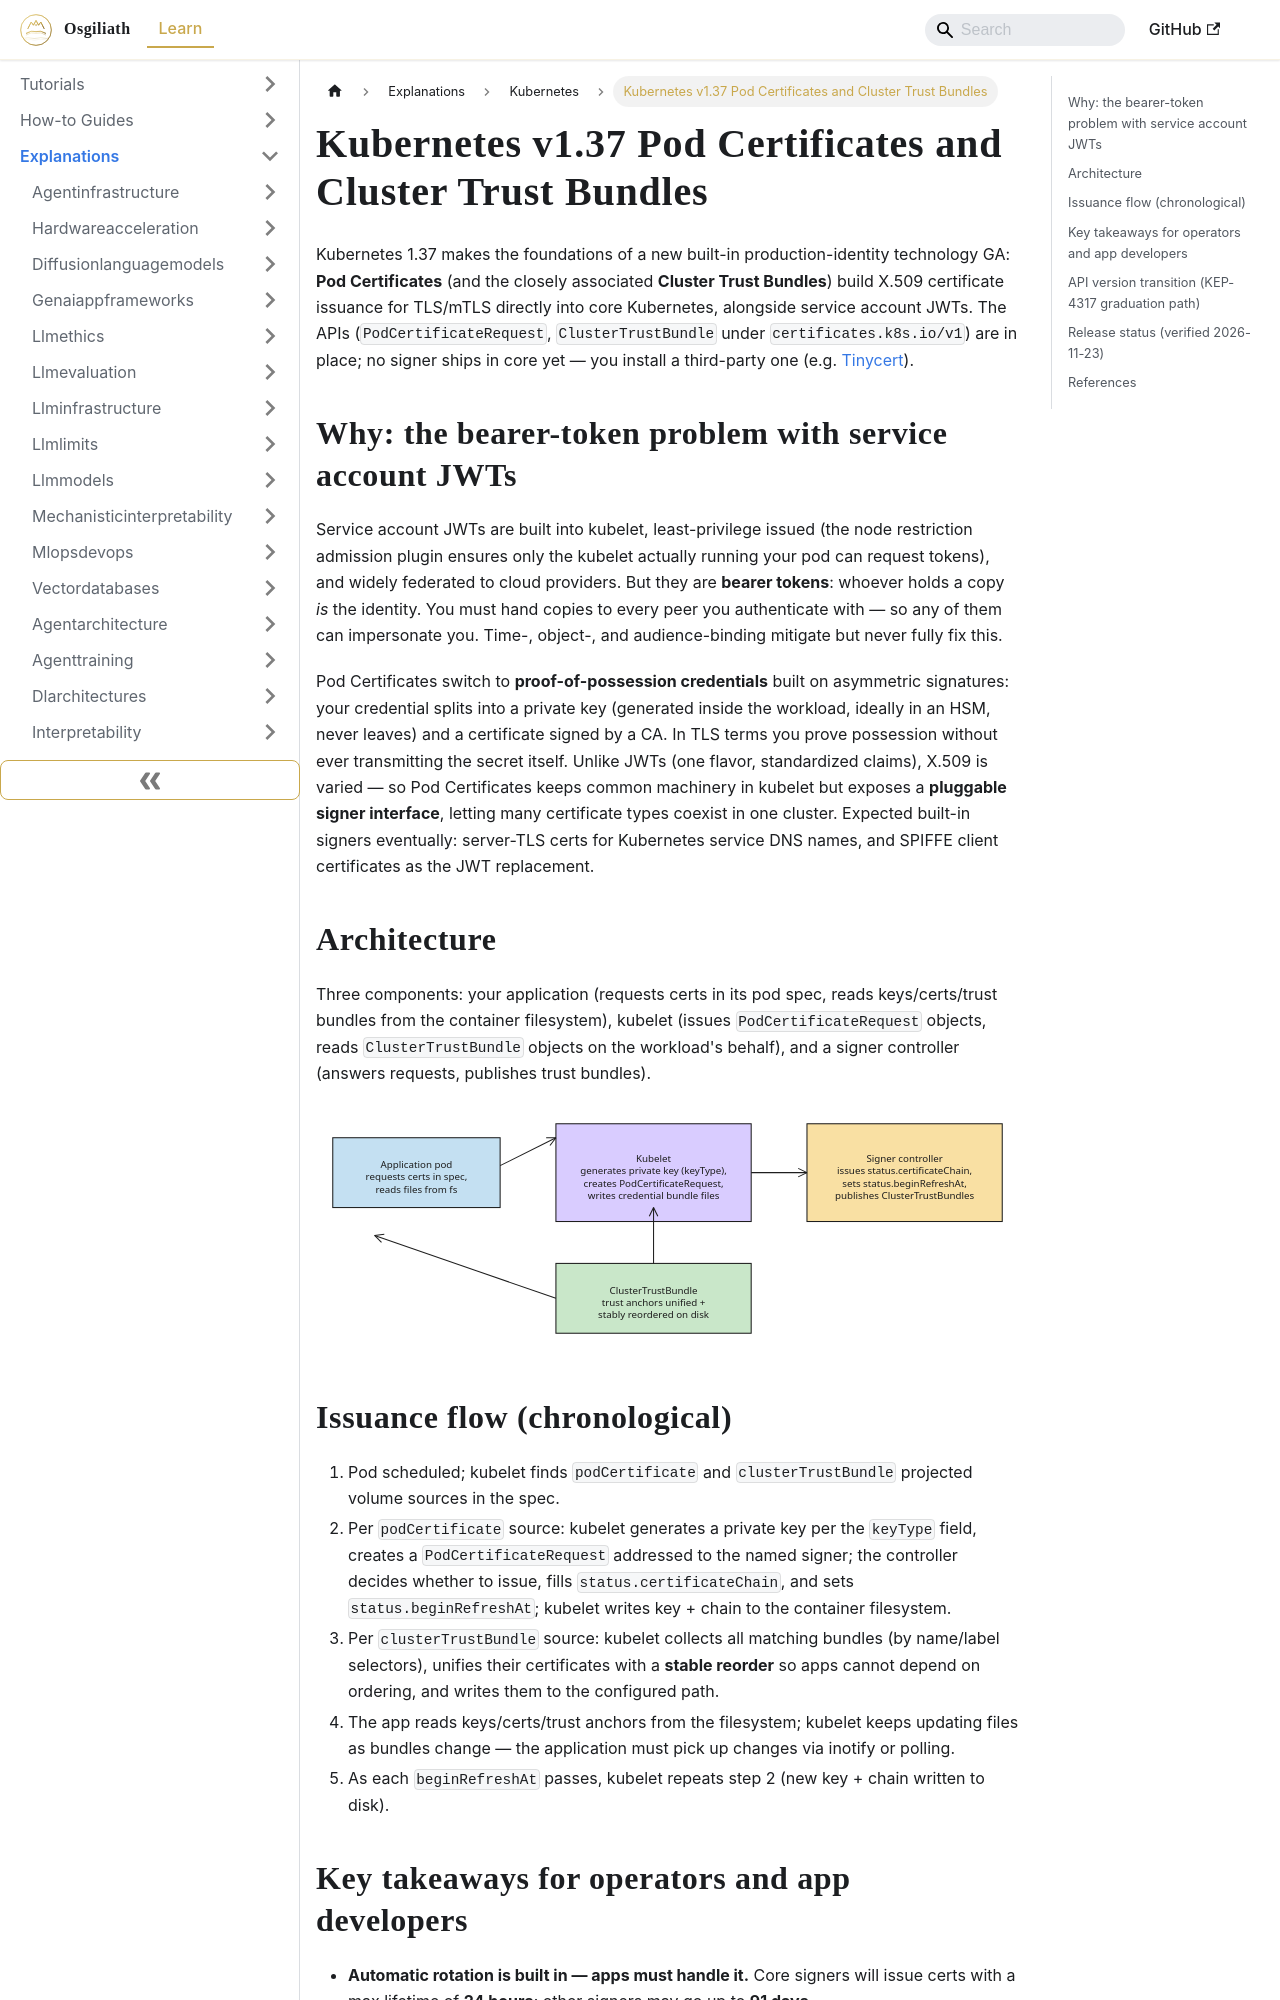

repository: OsgiliathEnterprise/kb · page: explanations/cloudinfrastructure/kubernetes/explanation-k8s-v1-37-pod-certificates-cluster-trust-bundles/index.html · generator: docusaurus

---
title: Kubernetes v1.37 Pod Certificates and Cluster Trust Bundles
diataxis: Explanation
domain: cloud-infrastructure
topic: kubernetes
source: kubernetes io
source_url: https://kubernetes.io/blog/2026/08/28/kubernetes-v1-37-pod-certificates-and-cluster-trust-bundles/
date: 2026-11-23
keywords:
- knowledge-base
- kubernetes
- cloud-infrastructure
- explanations
---
# Kubernetes v1.37 Pod Certificates and Cluster Trust Bundles

Kubernetes 1.37 makes the foundations of a new built-in production-identity technology GA: **Pod Certificates** (and the closely associated **Cluster Trust Bundles**) build X.509 certificate issuance for TLS/mTLS directly into core Kubernetes, alongside service account JWTs. The APIs (`PodCertificateRequest`, `ClusterTrustBundle` under `certificates.k8s.io/v1`) are in place; no signer ships in core yet — you install a third-party one (e.g. [Tinycert](https://github.com/ahmedtd/tinycert)).

## Why: the bearer-token problem with service account JWTs

Service account JWTs are built into kubelet, least-privilege issued (the node restriction admission plugin ensures only the kubelet actually running your pod can request tokens), and widely federated to cloud providers. But they are **bearer tokens**: whoever holds a copy *is* the identity. You must hand copies to every peer you authenticate with — so any of them can impersonate you. Time-, object-, and audience-binding mitigate but never fully fix this.

Pod Certificates switch to **proof-of-possession credentials** built on asymmetric signatures: your credential splits into a private key (generated inside the workload, ideally in an HSM, never leaves) and a certificate signed by a CA. In TLS terms you prove possession without ever transmitting the secret itself. Unlike JWTs (one flavor, standardized claims), X.509 is varied — so Pod Certificates keeps common machinery in kubelet but exposes a **pluggable signer interface**, letting many certificate types coexist in one cluster. Expected built-in signers eventually: server-TLS certs for Kubernetes service DNS names, and SPIFFE client certificates as the JWT replacement.

## Architecture

Three components: your application (requests certs in its pod spec, reads keys/certs/trust bundles from the container filesystem), kubelet (issues `PodCertificateRequest` objects, reads `ClusterTrustBundle` objects on the workload's behalf), and a signer controller (answers requests, publishes trust bundles).

![Diagram 1 — explanation-k8s-v1-37-pod-certificates-cluster-trust-bundles](explanation-k8s-v1-37-pod-certificates-cluster-trust-bundles-excalidraw-1.svg)

## Issuance flow (chronological)

1. Pod scheduled; kubelet finds `podCertificate` and `clusterTrustBundle` projected volume sources in the spec.
2. Per `podCertificate` source: kubelet generates a private key per the `keyType` field, creates a `PodCertificateRequest` addressed to the named signer; the controller decides whether to issue, fills `status.certificateChain`, and sets `status.beginRefreshAt`; kubelet writes key + chain to the container filesystem.
3. Per `clusterTrustBundle` source: kubelet collects all matching bundles (by name/label selectors), unifies their certificates with a **stable reorder** so apps cannot depend on ordering, and writes them to the configured path.
4. The app reads keys/certs/trust anchors from the filesystem; kubelet keeps updating files as bundles change — the application must pick up changes via inotify or polling.
5. As each `beginRefreshAt` passes, kubelet repeats step 2 (new key + chain written to disk).
